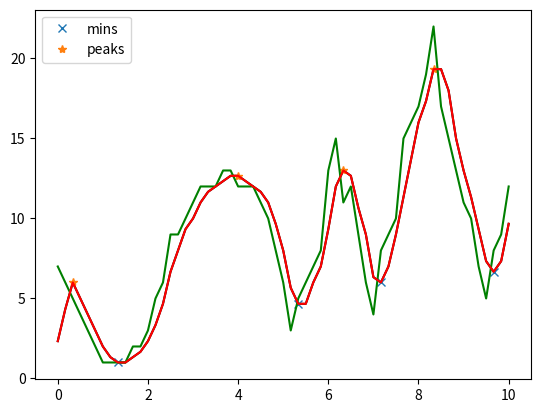

Write the Python code that produced this figure.
import matplotlib.pyplot as plt
from scipy.signal import find_peaks
import numpy as np
from scipy.signal import lfilter

n = 3  # the larger n is, the smoother curve will be
b = [1.0 / n] * n
a = 1
y = [7,6,5,4,3,2,1,1.00001,1,1,2,2,3,5,6,9,9,10,11,12,12,12,13,13,12, 12, 12,11,10,8,6,3,5,6,7,8,13,15,11,12,9,6,4,8,9,10,15,16,17,19,22,17,15,13,11,10,7,5,8,9,12]
yy = lfilter(b, a, y)
#plt.plot(x, yy, linewidth=2, linestyle="-", c="b")
series = np.array(yy)
peaks, _ = find_peaks(series)
mins, _ = find_peaks(series * -1)
t_lower = 30
x = np.linspace(0, 10, len(series))
plt.plot(x, series, color='black')
plt.plot(x[mins], series[mins], 'x', label='mins')
plt.plot(x[peaks], series[peaks], '*', label='peaks')
plt.plot(x, y, color='green')
plt.plot(x, yy, color='red')
plt.legend()
print(series[peaks])
print(series[mins])
plt.show()
